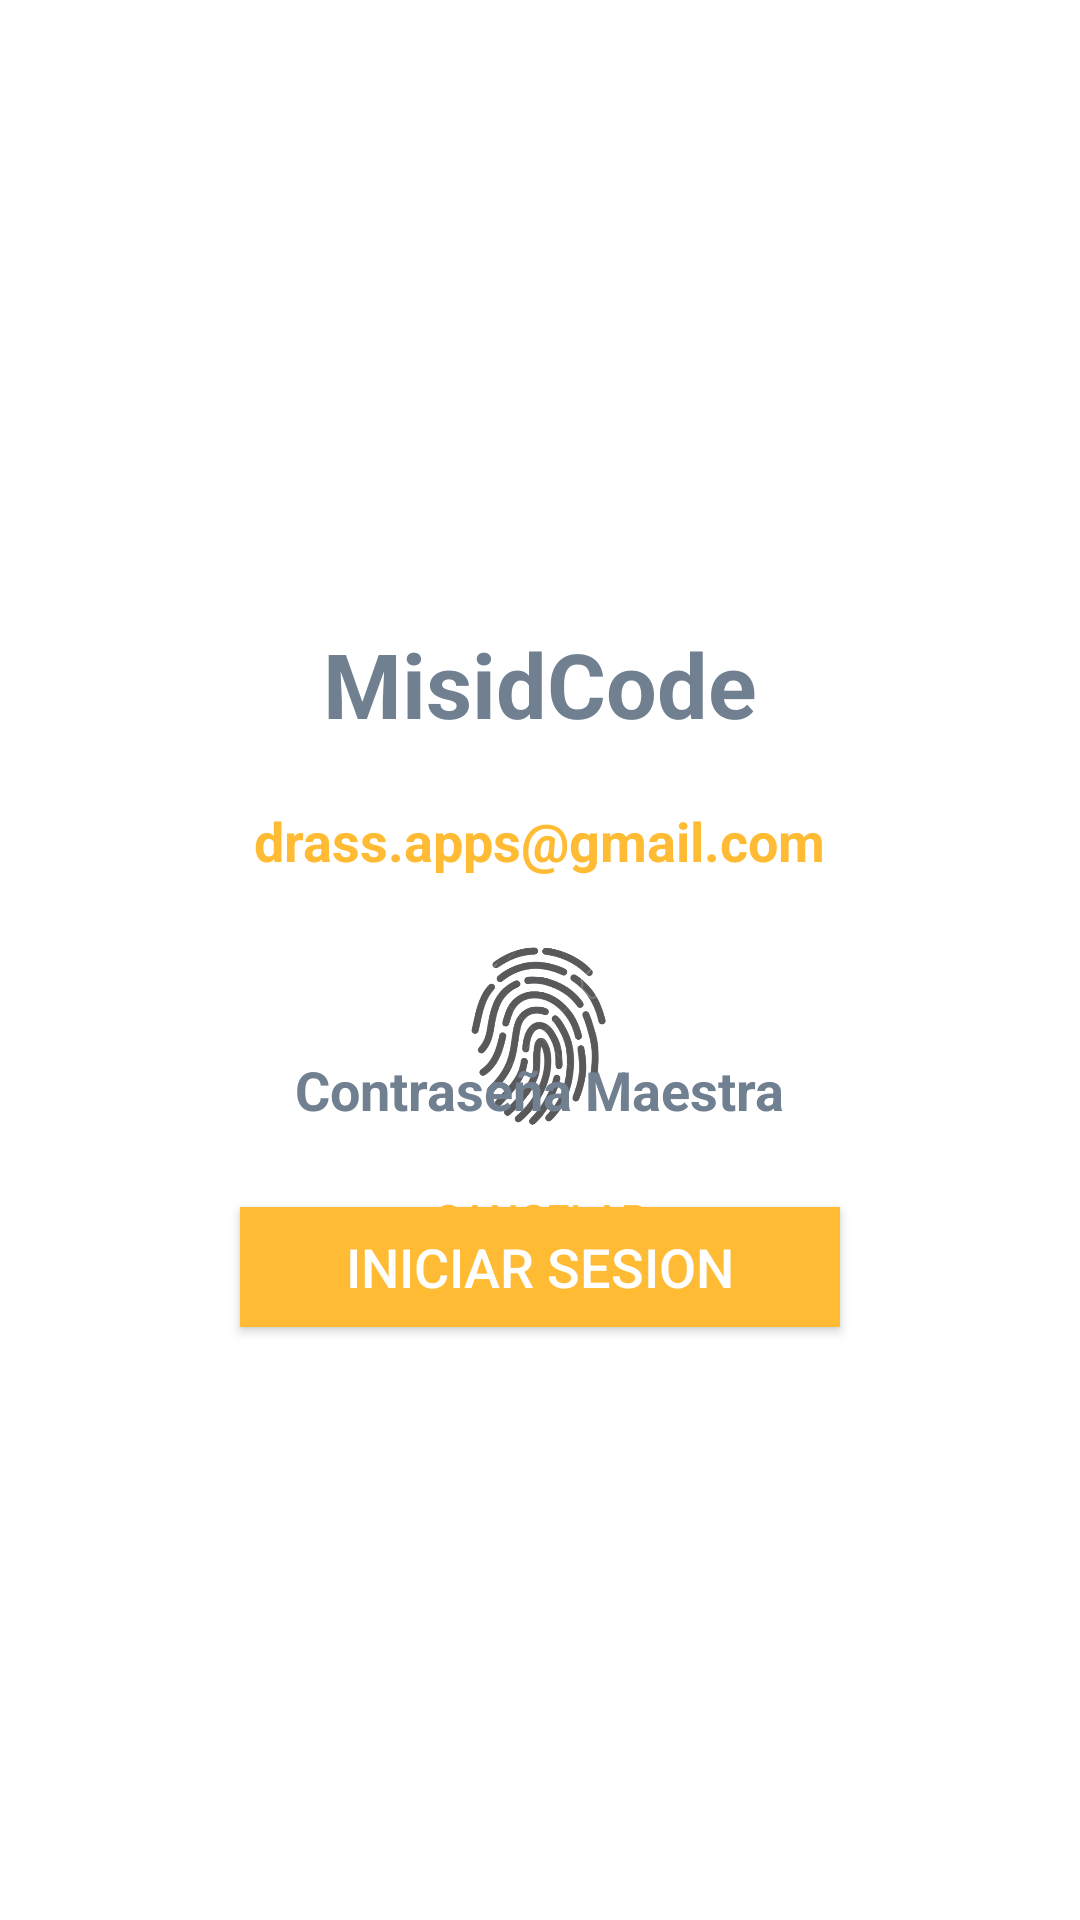

Write the Android layout XML for this screen, with the resource values it uses.
<!-- AndroidManifest.xml: application theme Base.AppTheme -->
<!-- res/layout/lay_lockscreen.xml -->
<?xml version="1.0" encoding="utf-8"?>
<RelativeLayout
    xmlns:android="http://schemas.android.com/apk/res/android"
    android:orientation="vertical"
    android:layout_width="match_parent"
    android:layout_height="match_parent"
    android:background="@drawable/circuit">

    <RelativeLayout
        android:layout_width="match_parent"
        android:layout_height="wrap_content"
        android:layout_marginLeft="60dp"
        android:layout_marginTop="270dp"
        android:background="@color/White"
        android:layout_centerVertical="true"
        android:layout_centerHorizontal="true">

        <TextView
            android:layout_width="wrap_content"
            android:layout_height="wrap_content"
            android:text="MisidCode"
            android:textStyle="bold"
            android:textColor="@color/SlateGray"
            android:textSize="30dp"
            android:layout_marginTop="20dp"
            android:id="@+id/text_lock_1"
            android:layout_alignParentTop="true"
            android:layout_centerHorizontal="true" />

        <TextView
            android:layout_width="wrap_content"
            android:layout_height="wrap_content"
            android:text="drass.apps@gmail.com"
            android:layout_marginTop="20dp"
            android:textColor="@color/orange"
            android:id="@+id/text_lock_2"
            android:textSize="18dp"
            android:textStyle="bold"
            android:layout_below="@+id/text_lock_1"
            android:layout_centerHorizontal="true" />

        <ImageView
            android:layout_width="70dp"
            android:layout_height="70dp"
            android:id="@+id/imageView_lock"
            android:src="@drawable/huella"
            android:layout_marginTop="20dp"
            android:layout_below="@+id/text_lock_2"
            android:layout_centerHorizontal="true" />

        <Button
            android:layout_width="wrap_content"
            android:layout_height="wrap_content"
            android:text="Cancelar"
            android:textColor="@color/orange"
            android:id="@+id/bt_lock"
            android:background="@android:color/transparent"
            android:layout_marginTop="0dp"
            android:layout_below="@+id/imageView_lock"
            android:layout_centerHorizontal="true"
            android:layout_marginBottom="10dp"/>

        <EditText
            android:layout_width="wrap_content"
            android:layout_height="40dp"
            android:inputType="textPassword"
            android:ems="10"
            android:singleLine="true"
            android:textIsSelectable="false"
            android:imeOptions="actionDone"
            android:background="@android:color/transparent"
            android:id="@+id/pass_lock"
            android:layout_marginBottom="50dp"
            android:layout_alignBottom="@+id/bt_lock"
            android:layout_centerHorizontal="true" />

        <TextView
            android:layout_width="wrap_content"
            android:layout_height="wrap_content"
            android:text="Contraseña Maestra"
            android:layout_marginTop="20dp"
            android:textColor="@color/SlateGray"
            android:id="@+id/text_lock_3"
            android:textSize="18dp"
            android:textStyle="bold"
            android:layout_marginBottom="55dp"
            android:layout_alignBottom="@+id/bt_lock"
            android:layout_centerHorizontal="true" />

        <Button
            android:layout_width="200dp"
            android:layout_height="40dp"
            android:text="INICIAR SESION"
            android:textColor="@color/White"
            android:id="@+id/bt_entrar"
            android:textSize="18dp"
            android:background="@color/orange"
            android:layout_marginTop="20dp"
            android:layout_below="@+id/imageView_lock"
            android:layout_centerHorizontal="true"
            android:layout_marginBottom="10dp"/>



    </RelativeLayout>

</RelativeLayout>
<!-- resources referenced by this layout -->
<resources>
  <color name="SlateGray">#708090</color>
  <color name="White">#FFFFFF</color>
  <item name="orange" type="color">#FFFFBB33</item>
  <!-- drawable huella: png bitmap (drawable, 92859 bytes) -->
  <style name="Base.AppTheme" parent="Theme.AppCompat.Light.NoActionBar">
          <item name="colorPrimary">@color/DarkGray</item>
          <item name="colorPrimaryDark">@color/DarkGray</item>
          <item name="colorAccent">@color/orange</item>
          <item name="colorControlNormal">@color/White</item>
          <item name="colorControlActivated">@color/orange</item>
          <item name="colorControlHighlight">@color/White</item>
  
  
          <item name="android:windowBackground">@color/White</item>
      </style>
  <color name="DarkGray">#A9A9A9</color>
</resources>
